Run: headless pygame with SDL's dummy video driver; simulated clock (each Clock.tick advances the game by its frame time, no real sleeping); random seed 0; keys injected as events and as key.get_pressed() state; mouse plan: one left click at the window centre at the start of phase 2, then a move to the lower-right quarter at the start of phase 3.
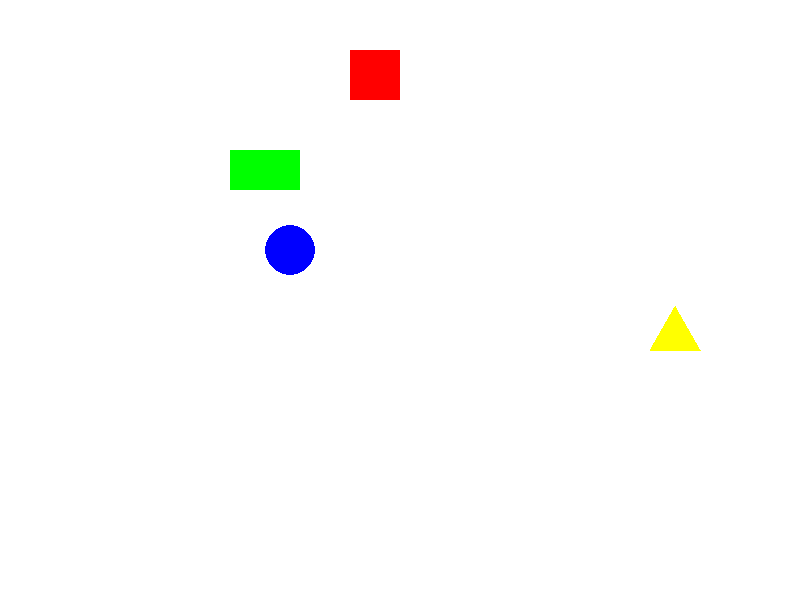
Frame 1 of 4 · flips 1–60 · no input
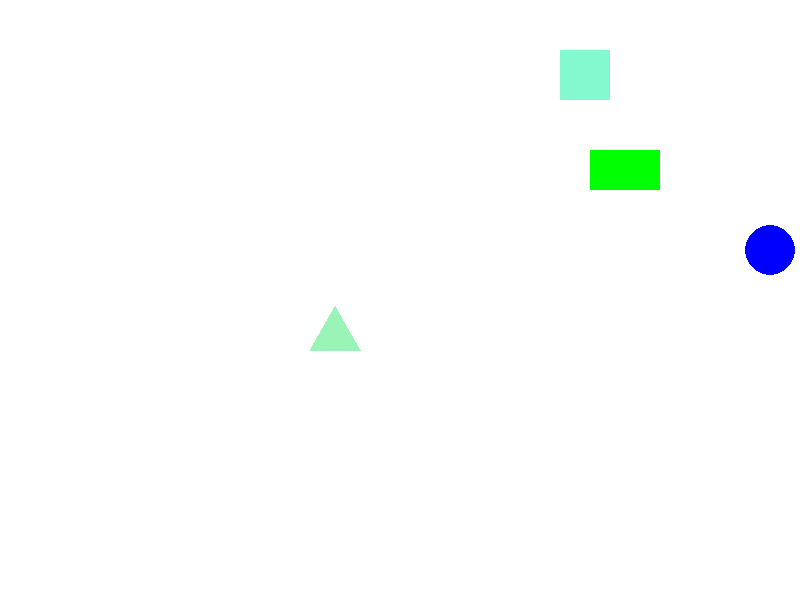
Frame 2 of 4 · flips 61–180 · clicked the window centre · tapped SPACE, RETURN · held RIGHT (→), D
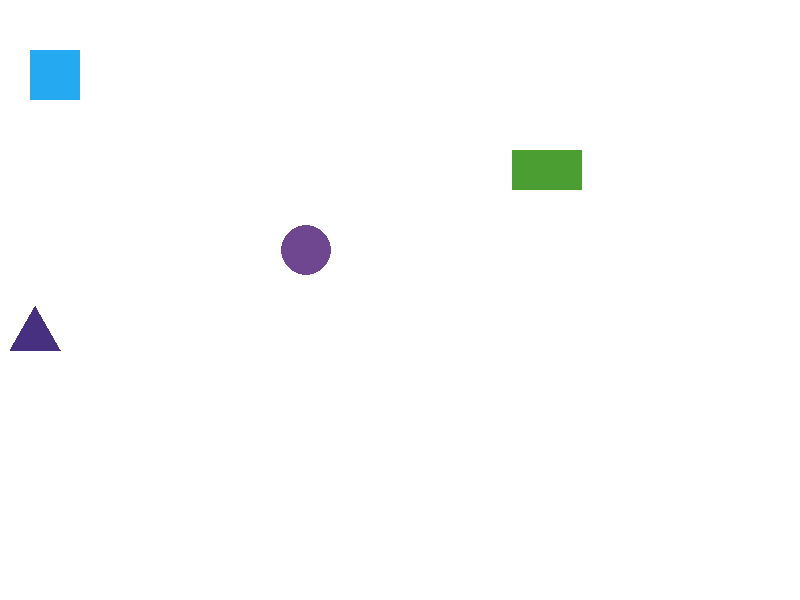
Frame 3 of 4 · flips 181–300 · moved the mouse to the lower-right quarter · held DOWN (↓), S
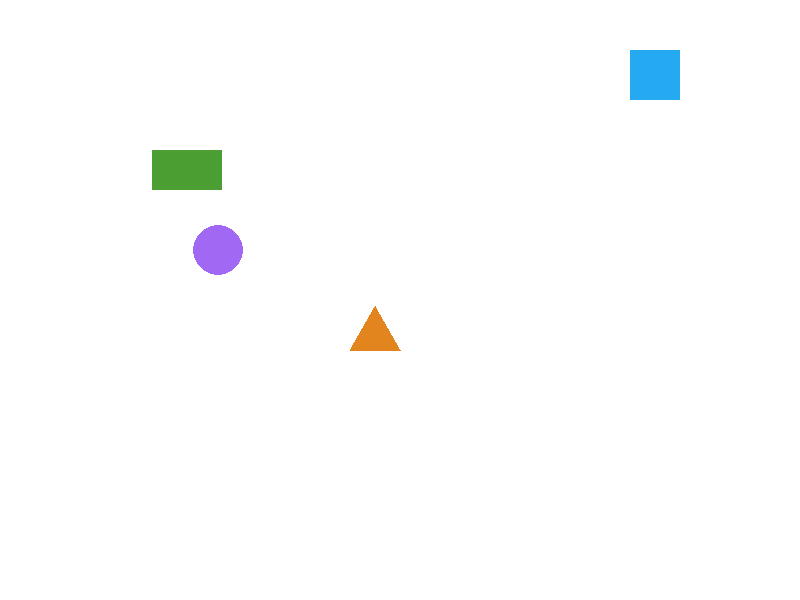
Frame 4 of 4 · flips 301–420 · held LEFT (←), A, UP (↑), W

The pygame program that drew these frames:

import pygame
import random

def random_color():
    return (random.randint(0, 255), random.randint(0, 255), random.randint(0, 255))

# инициализация pygame
pygame.init()

# параметры окна
width = 800
height = 600

# создание окна
screen = pygame.display.set_mode((width, height))
pygame.display.set_caption("Соколанов Алексей")

# цвета
black = (0, 0, 0)
white = (255, 255, 255)

# параметры фигур
square_size = 50
rectangle_width = 70
rectangle_height = 40
circle_radius = 25
triangle_height = 50

# начальные координаты и скорости движения фигур
square_x, square_y = 50, 50
square_speed = 5
square_direction = 1

rectangle_x, rectangle_y = 50, 150
rectangle_speed = 3
rectangle_direction = 1

circle_x, circle_y = 50, 250
circle_speed = 4
circle_direction = 1

triangle_x, triangle_y = 50, 350
triangle_speed = 10
triangle_direction = 1

# цвета фигур
square_color = (255, 0, 0)
rectangle_color = (0, 255, 0)
circle_color = (0, 0, 255)
triangle_color = (255, 255, 0)

clock = pygame.time.Clock()

running = True
while running:
    screen.fill(white)

    for event in pygame.event.get():
        if event.type == pygame.QUIT:
            running = False

        elif event.type == pygame.MOUSEBUTTONDOWN:
            if event.button == 1:
                if (square_x - square_size <= event.pos[0] <= square_x + square_size 
                        and square_y - square_size <= event.pos[1] <= square_y + square_size):
                    square_color = random_color()
                    
                if (rectangle_x - rectangle_width <= event.pos[0] <= rectangle_x + rectangle_width
                        and rectangle_y - rectangle_height <= event.pos[1] <= rectangle_y + rectangle_height):
                    rectangle_color = random_color()
                    
                if (triangle_x - triangle_height <= event.pos[0] <= triangle_x + triangle_height
                        and triangle_y - triangle_height <= event.pos[1] <= triangle_y + triangle_height):
                    triangle_color = random_color()
                    
                if (circle_x - circle_radius <= event.pos[0] <= circle_y + circle_radius
                        and circle_y - circle_radius <= event.pos[1] <= circle_y + circle_radius):
                    circle_color = random_color()

    # движение фигур
    square_x += square_speed * square_direction
    if square_x + square_size > width or square_x < 0:
        square_direction *= -1
        square_color = random_color()

    rectangle_x += rectangle_speed * rectangle_direction
    if rectangle_x + rectangle_width > width or rectangle_x < 0:
        rectangle_direction *= -1
        rectangle_color = random_color()

    circle_x += circle_speed * circle_direction
    if circle_x + circle_radius > width or circle_x - circle_radius < 0:
        circle_direction *= -1
        circle_color = random_color()

    triangle_x += triangle_speed * triangle_direction
    if triangle_x + triangle_height > width or triangle_x < 0:
        triangle_direction *= -1
        triangle_color = random_color()

    # отрисовка фигур
    pygame.draw.rect(screen, square_color, (square_x, square_y, square_size, square_size))
    pygame.draw.rect(screen, rectangle_color, (rectangle_x, rectangle_y, rectangle_width, rectangle_height))
    pygame.draw.circle(screen, circle_color, (circle_x, circle_y), circle_radius)
    pygame.draw.polygon(screen, triangle_color, [(triangle_x, triangle_y), (triangle_x + triangle_height, triangle_y), (triangle_x + triangle_height / 2, triangle_y - 1.73 * triangle_height / 2)])

    pygame.display.flip()
    clock.tick(60)

pygame.quit()
